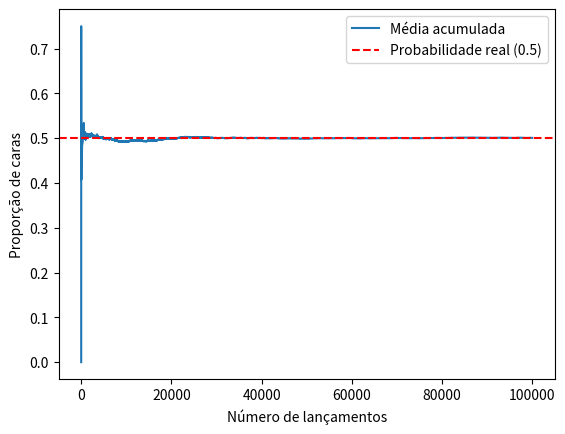

Recreate this plot in Python.
import numpy as np
import matplotlib.pyplot as plt

np.random.seed(42)

#Probabilidade
# Simulando lançamentos de moeda (1 = cara, 0 = coroa)
n_experimentos = 100000
lancamentos = np.random.choice([0, 1], size=n_experimentos, p=[0.5, 0.5])

# Média acumulada
medias_acumuladas = np.cumsum(lancamentos) / np.arange(1, n_experimentos + 1)

plt.plot(medias_acumuladas, label="Média acumulada")
plt.axhline(0.5, color="red", linestyle="--", label="Probabilidade real (0.5)")
plt.xlabel("Número de lançamentos")
plt.ylabel("Proporção de caras")
plt.legend()
plt.show()